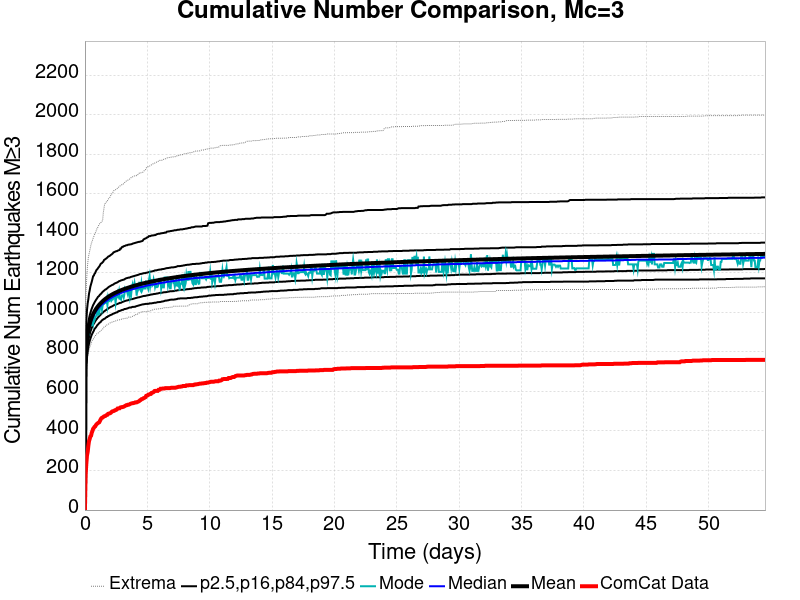

The data file committed next to this chart (first rows):
Time (days), ComCat Data, Simulation Mean, Simulation Median, Simulation Mode, Simulation Minimum, Simulation Maximum, 2.5 %-ile, 16 %-ile, 84 %-ile, 97.5 %-ile
0.0, 0.0, 0.0, 0.0, 0.0, 0.0, 0.0, 0.0, 0.0, 0.0, 0.0
0.05457, 178.0, 735, 728.0, 723.0, 632.0, 1034, 666.0, 695.0, 771.0, 852.0
0.1091, 233.0, 814.7, 806.0, 815.0, 706.0, 1133, 739.0, 769.0, 853.0, 953.0
0.1637, 276.0, 857.7, 849.0, 853.0, 750.0, 1197, 774.0, 809.0, 898.0, 1011
0.2183, 294.0, 887.5, 878.0, 895.0, 774.0, 1246, 804.0, 837.0, 928.0, 1045
0.2728, 325.0, 909.7, 901.0, 912.0, 798.0, 1277, 825.0, 859.0, 952.0, 1067
0.3274, 349.0, 927.6, 916.0, 902.0, 809.0, 1295, 842.0, 876.0, 970.0, 1095
0.382, 360.0, 942.3, 932.0, 941.0, 823.0, 1311, 856.0, 889.0, 985.0, 1112
0.4365, 373.0, 954.6, 943.0, 933.0, 833.0, 1328, 867.0, 903.0, 997.0, 1131
0.4911, 376.0, 965.3, 954.0, 935.0, 842.0, 1344, 877.0, 912.0, 1009, 1143
0.5457, 391.0, 974.7, 963.0, 935.0, 852.0, 1355, 887.0, 922.0, 1019, 1155
0.6002, 400.0, 983.4, 972.0, 967.0, 860.0, 1364, 894.0, 929.0, 1028, 1169
0.6548, 411.0, 991.3, 979.0, 948.0, 862.0, 1375, 901.0, 937.0, 1037, 1183
0.7094, 415.0, 998, 986.0, 980.0, 870.0, 1384, 907.0, 943.0, 1043, 1186
0.7639, 421.0, 1004, 992.0, 962.0, 876.0, 1393, 916.0, 948.0, 1050, 1195
0.8185, 423.0, 1010, 999.0, 972.0, 879.0, 1399, 920.0, 955.0, 1056, 1199
0.873, 429.0, 1016, 1005, 981.0, 887.0, 1409, 924.0, 960.0, 1062, 1208
0.9276, 434.0, 1021, 1009, 984.0, 890.0, 1417, 929.0, 965.0, 1067, 1215
0.9822, 437.0, 1026, 1014, 1006, 894.0, 1429, 935.0, 969.0, 1072, 1218
1.037, 440.0, 1031, 1018, 1011, 895.0, 1431, 938.0, 974.0, 1078, 1223
1.091, 442.0, 1035, 1023, 989.0, 897.0, 1439, 942.0, 978.0, 1081, 1228
1.146, 444.0, 1039, 1026, 991.0, 901.0, 1446, 946.0, 981.0, 1084, 1232
1.2, 451.0, 1043, 1030, 1024, 903.0, 1451, 949.0, 985.0, 1090, 1238
1.255, 458.0, 1047, 1033, 1029, 906.0, 1454, 951.0, 988.0, 1092, 1245
1.31, 464.0, 1050, 1037, 1031, 910.0, 1456, 956.0, 993.0, 1096, 1248
1.364, 467.0, 1053, 1041, 1013, 913.0, 1460, 960.0, 996.0, 1100, 1250
1.419, 468.0, 1057, 1043, 1033, 916.0, 1467, 962.0, 998.0, 1104, 1254
1.473, 471.0, 1060, 1046, 1044, 919.0, 1505, 965.0, 1002, 1107, 1257
1.528, 474.0, 1063, 1049, 1043, 926.0, 1528, 967.0, 1005, 1110, 1265
1.582, 475.0, 1066, 1051, 1047, 928.0, 1550, 968.0, 1007, 1113, 1267
1.637, 476.0, 1068, 1054, 1050, 930.0, 1552, 971.0, 1010, 1116, 1270
1.692, 479.0, 1071, 1057, 1048, 930.0, 1555, 974.0, 1012, 1117, 1272
1.746, 481.0, 1073, 1059, 1064, 936.0, 1564, 977.0, 1015, 1120, 1275
1.801, 482.0, 1076, 1062, 1037, 939.0, 1565, 977.0, 1017, 1123, 1278
1.855, 487.0, 1078, 1064, 1073, 940.0, 1572, 981.0, 1019, 1126, 1282
1.91, 488.0, 1081, 1067, 1056, 942.0, 1576, 982.0, 1022, 1129, 1284
1.964, 489.0, 1083, 1069, 1058, 944.0, 1578, 984.0, 1024, 1131, 1285
2.019, 490.0, 1085, 1071, 1075, 947.0, 1585, 986.0, 1026, 1133, 1288
2.073, 492.0, 1087, 1073, 1081, 948.0, 1592, 987.0, 1028, 1135, 1291
2.128, 496.0, 1089, 1075, 1060, 950.0, 1597, 989.0, 1029, 1137, 1293
2.183, 499.0, 1091, 1077, 1065, 951.0, 1603, 990.0, 1031, 1139, 1296
2.237, 500.0, 1093, 1079, 1066, 952.0, 1607, 993.0, 1033, 1140, 1299
2.292, 501.0, 1095, 1081, 1076, 953.0, 1615, 994.0, 1035, 1142, 1304
2.346, 502.0, 1097, 1083, 1080, 955.0, 1617, 995.0, 1037, 1145, 1305
2.401, 505.0, 1098, 1084, 1080, 957.0, 1619, 997.0, 1038, 1147, 1307
2.455, 506.0, 1100, 1086, 1049, 957.0, 1621, 998.0, 1039, 1148, 1308
2.51, 507.0, 1101, 1088, 1076, 958.0, 1624, 1000, 1041, 1150, 1310
2.565, 510.0, 1103, 1089, 1076, 960.0, 1626, 1000, 1042, 1151, 1310
2.619, 514.0, 1105, 1092, 1099, 961.0, 1630, 1002, 1043, 1153, 1312
2.674, 514.0, 1106, 1093, 1087, 961.0, 1631, 1006, 1045, 1155, 1314
2.728, 515.0, 1108, 1094, 1105, 961.0, 1637, 1007, 1046, 1158, 1315
2.783, 515.0, 1109, 1095, 1069, 963.0, 1639, 1007, 1048, 1159, 1316
2.837, 519.0, 1111, 1097, 1069, 963.0, 1641, 1009, 1048, 1160, 1323
2.892, 520.0, 1112, 1098, 1065, 964.0, 1643, 1010, 1049, 1162, 1323
2.947, 521.0, 1113, 1100, 1086, 967.0, 1646, 1012, 1051, 1163, 1329
3.001, 521.0, 1115, 1101, 1087, 967.0, 1646, 1013, 1053, 1164, 1332
3.056, 522.0, 1116, 1102, 1087, 968.0, 1648, 1013, 1054, 1165, 1332
3.11, 523.0, 1117, 1104, 1075, 968.0, 1653, 1015, 1055, 1166, 1335
3.165, 525.0, 1119, 1105, 1092, 968.0, 1656, 1017, 1057, 1167, 1336
3.219, 527.0, 1120, 1106, 1123, 970.0, 1659, 1017, 1058, 1170, 1337
... 940 more rows
